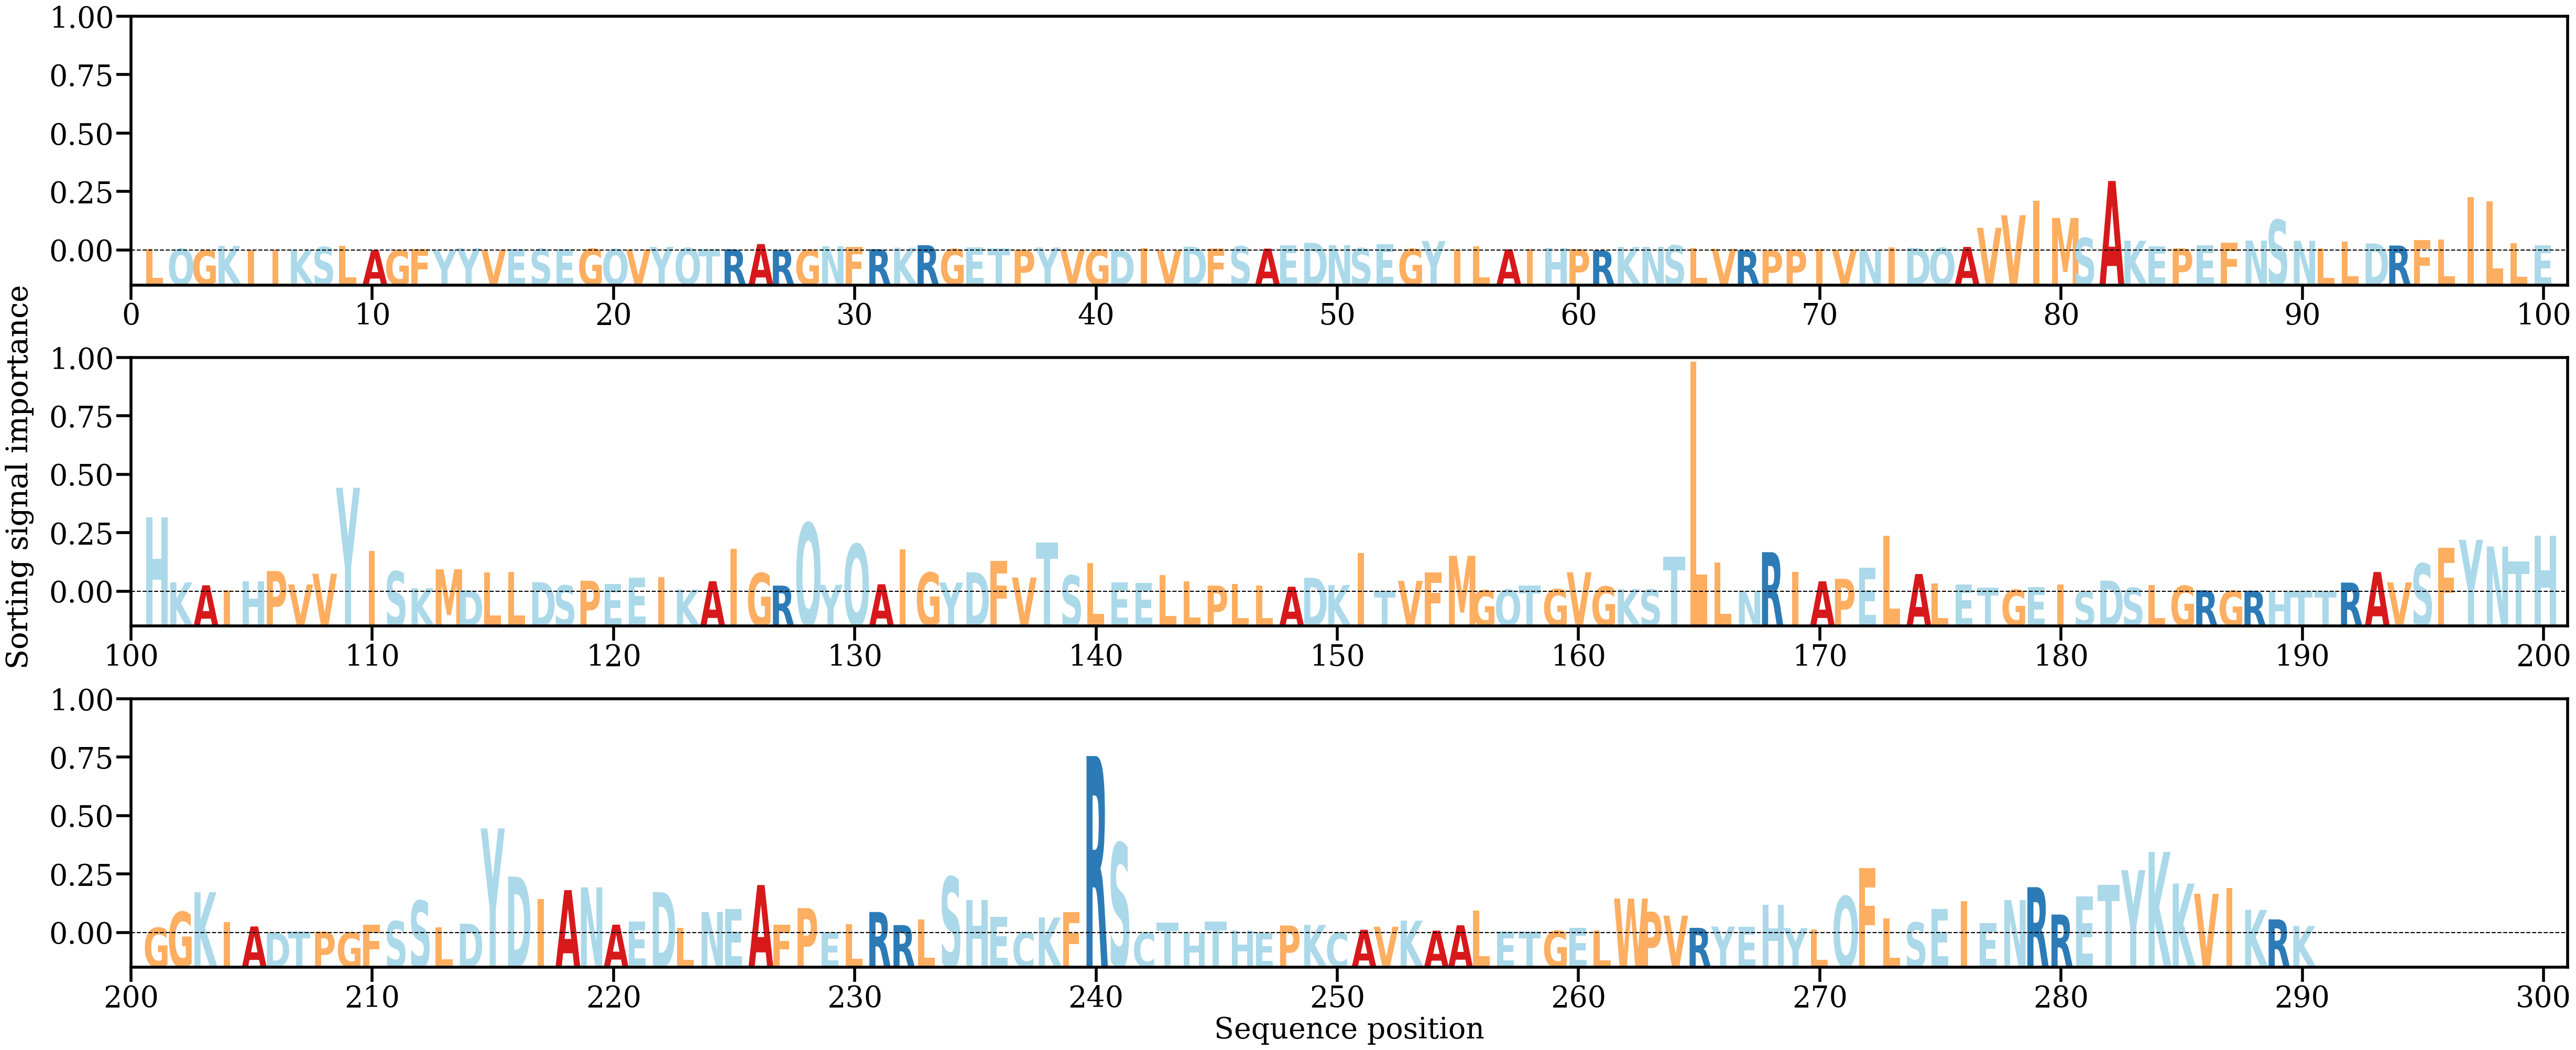

Data behind this chart, as committed beside it:
AA, Alpha
L, [0.00028938]
Q, [0.00037696]
G, [0.00010217]
K, [0.00099426]
I, [5.541296e-05]
I, [0.00022689]
K, [0.00015171]
S, [0.00077121]
L, [0.00098269]
A, [0.00011039]
G, [7.232958e-05]
F, [0.00037282]
Y, [8.770516e-05]
Y, [0.00052151]
V, [0.00011084]
E, [0.00028115]
S, [0.00036122]
E, [0.00030728]
G, [0.00039544]
Q, [0.00030869]
V, [0.00023918]
Y, [0.00080088]
Q, [0.00055351]
T, [0.00029342]
R, [0.00026708]
A, [0.00139662]
R, [0.00011545]
G, [0.00017992]
N, [0.00092212]
F, [0.00076533]
R, [0.00028299]
K, [0.00060122]
R, [0.00115475]
G, [0.00033933]
E, [0.00063508]
T, [0.00045715]
P, [0.00015724]
Y, [0.00064109]
V, [0.00013836]
G, [0.00019561]
D, [4.7865524e-05]
I, [0.00060054]
V, [8.363895e-05]
D, [0.00084235]
F, [0.00038504]
S, [0.00091403]
A, [0.00040786]
E, [0.00115094]
D, [0.00166752]
N, [0.00117808]
S, [0.00050996]
E, [0.00133058]
G, [0.00036529]
Y, [0.0020607]
I, [0.00023908]
L, [0.00091044]
A, [0.00024478]
I, [0.00028213]
H, [0.0005214]
P, [0.00030215]
... 230 more rows
